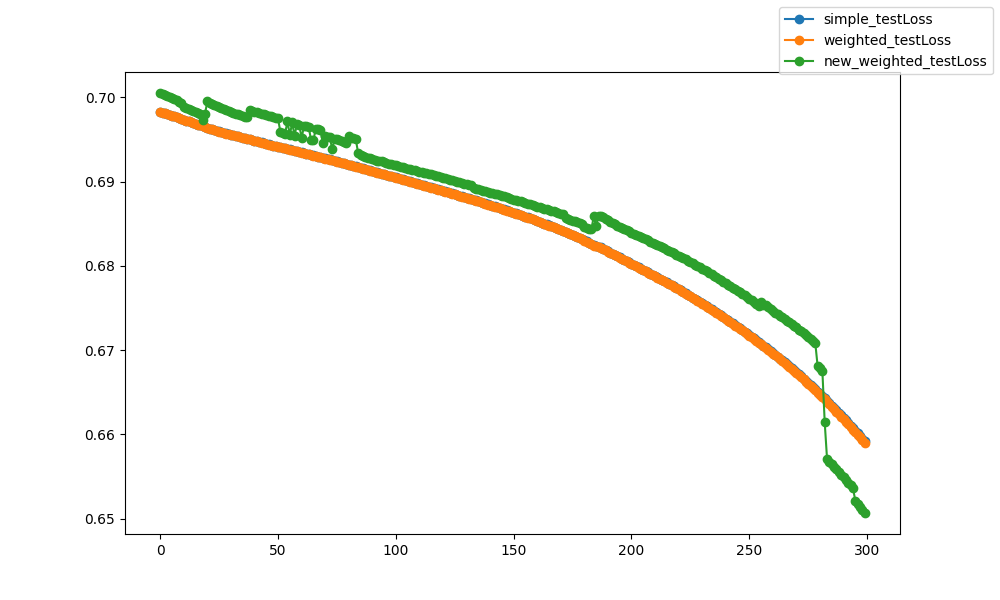

Data behind this chart, as committed beside it:
epoch, epoch, simple_testLoss, weighted_testLoss, new_weighted_testLoss
0, 0, 0.6983, 0.6983, 0.7005
1, 1, 0.6982, 0.6982, 0.7004
2, 2, 0.6981, 0.6981, 0.7003
3, 3, 0.698, 0.698, 0.7002
4, 4, 0.6979, 0.6979, 0.7
5, 5, 0.6978, 0.6978, 0.6999
6, 6, 0.6978, 0.6978, 0.6998
7, 7, 0.6977, 0.6977, 0.6997
8, 8, 0.6976, 0.6976, 0.6995
9, 9, 0.6975, 0.6975, 0.6994
10, 10, 0.6974, 0.6973, 0.6988
11, 11, 0.6972, 0.6972, 0.6987
12, 12, 0.6972, 0.6972, 0.6986
13, 13, 0.6971, 0.6971, 0.6985
14, 14, 0.697, 0.697, 0.6984
15, 15, 0.6969, 0.6969, 0.6982
16, 16, 0.6968, 0.6968, 0.6982
17, 17, 0.6967, 0.6967, 0.6981
18, 18, 0.6966, 0.6966, 0.6973
19, 19, 0.6965, 0.6965, 0.698
20, 20, 0.6964, 0.6964, 0.6995
21, 21, 0.6963, 0.6963, 0.6994
22, 22, 0.6962, 0.6962, 0.6992
23, 23, 0.6961, 0.6961, 0.6991
24, 24, 0.696, 0.696, 0.699
25, 25, 0.696, 0.6959, 0.6988
26, 26, 0.6959, 0.6959, 0.6987
27, 27, 0.6958, 0.6958, 0.6986
28, 28, 0.6957, 0.6957, 0.6985
29, 29, 0.6956, 0.6956, 0.6984
30, 30, 0.6956, 0.6956, 0.6983
31, 31, 0.6955, 0.6955, 0.6982
32, 32, 0.6954, 0.6954, 0.6981
33, 33, 0.6954, 0.6954, 0.698
34, 34, 0.6953, 0.6953, 0.6979
35, 35, 0.6952, 0.6952, 0.6978
36, 36, 0.6952, 0.6951, 0.6977
37, 37, 0.6951, 0.6951, 0.6976
38, 38, 0.695, 0.695, 0.6985
39, 39, 0.695, 0.6949, 0.6983
40, 40, 0.6949, 0.6949, 0.6983
41, 41, 0.6948, 0.6948, 0.6982
42, 42, 0.6947, 0.6947, 0.6982
43, 43, 0.6947, 0.6946, 0.6981
44, 44, 0.6946, 0.6946, 0.698
45, 45, 0.6945, 0.6945, 0.6979
46, 46, 0.6944, 0.6944, 0.6978
47, 47, 0.6943, 0.6943, 0.6978
48, 48, 0.6943, 0.6943, 0.6977
49, 49, 0.6942, 0.6942, 0.6976
50, 50, 0.6941, 0.6941, 0.6975
51, 51, 0.6941, 0.6941, 0.6959
52, 52, 0.694, 0.694, 0.6958
53, 53, 0.694, 0.6939, 0.6957
54, 54, 0.6939, 0.6939, 0.6972
55, 55, 0.6938, 0.6938, 0.6955
56, 56, 0.6937, 0.6937, 0.697
57, 57, 0.6937, 0.6937, 0.6954
58, 58, 0.6936, 0.6936, 0.6968
59, 59, 0.6935, 0.6935, 0.6968
... 240 more rows
